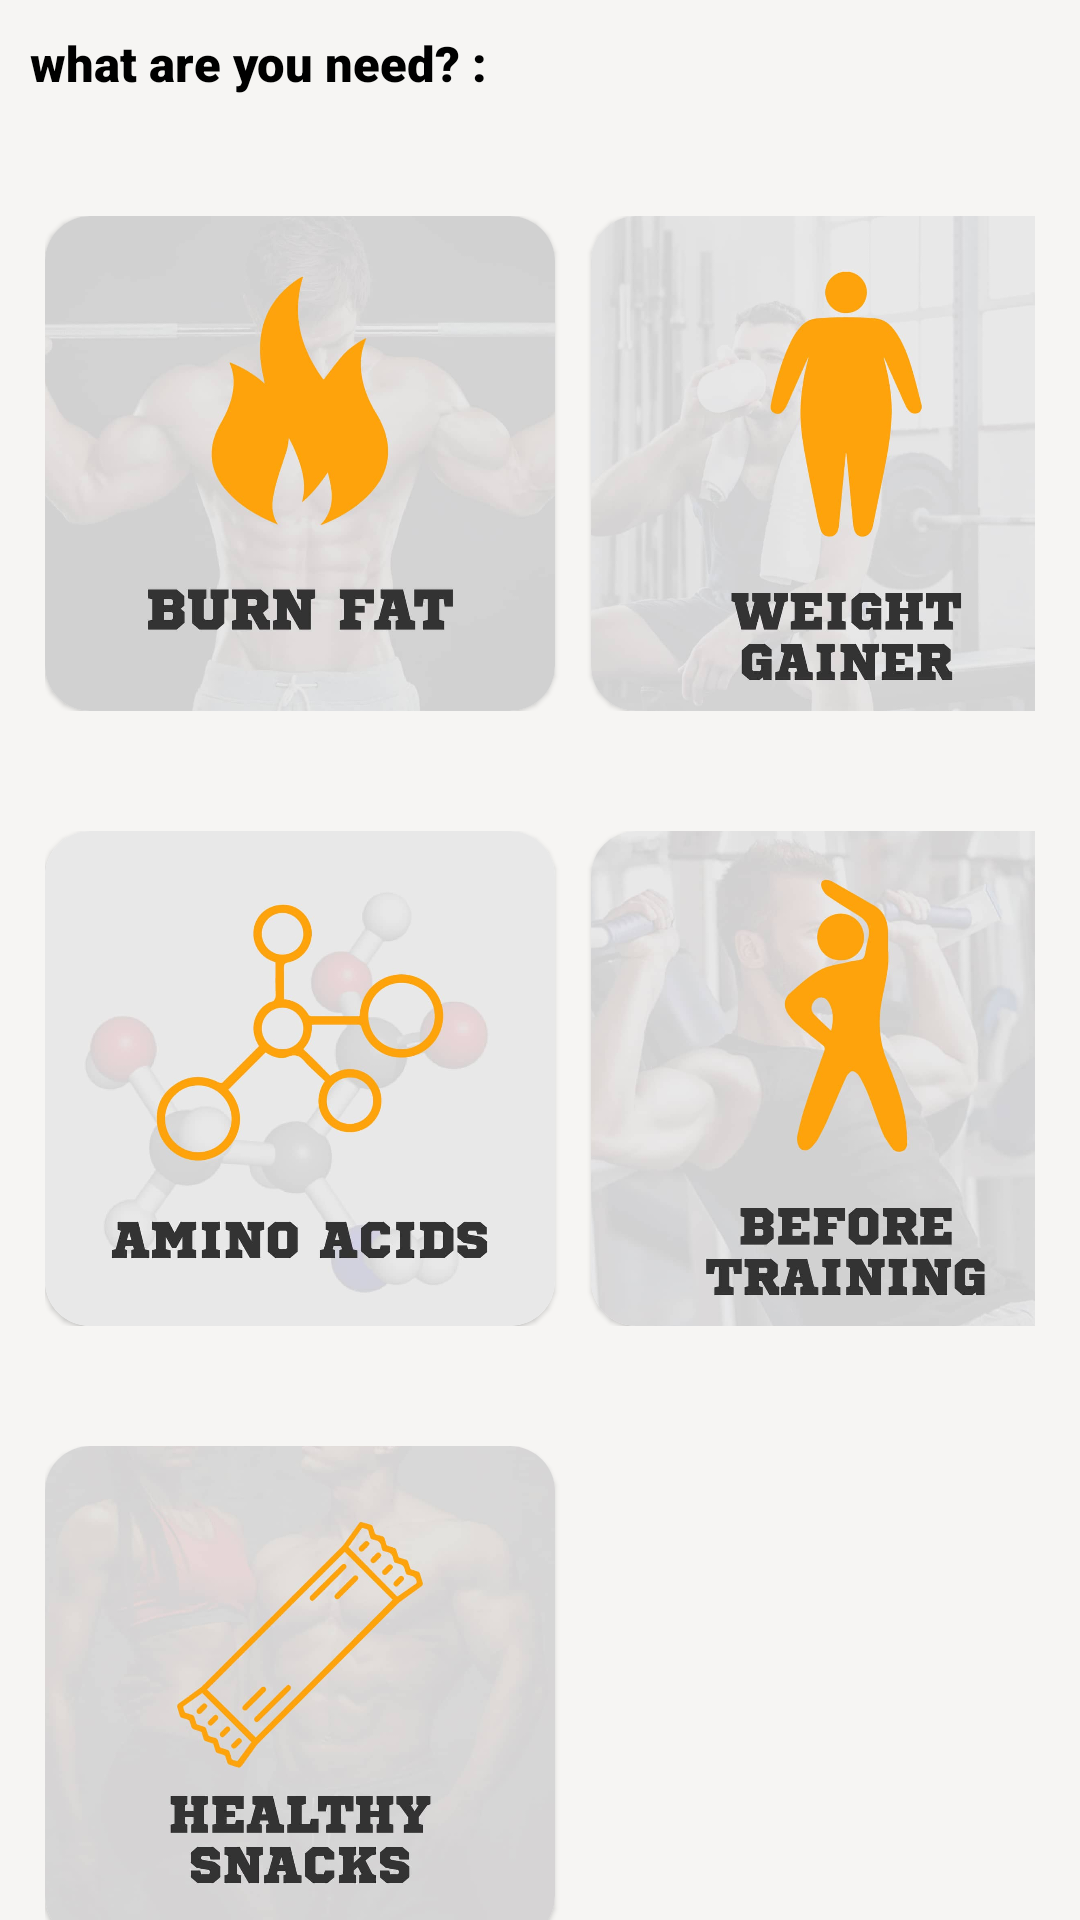

Produce the Android XML layout that renders to this screen, including the resource entries it uses.
<!-- AndroidManifest.xml: application theme Theme.ProteinStore -->
<!-- res/layout/activity_categoreis.xml -->
<?xml version="1.0" encoding="utf-8"?>
<RelativeLayout xmlns:android="http://schemas.android.com/apk/res/android"
    xmlns:app="http://schemas.android.com/apk/res-auto"
    xmlns:tools="http://schemas.android.com/tools"
    android:layout_width="match_parent"
    android:layout_height="match_parent"
    tools:context=".inHome.Categoreis"
    android:background="#F6F5F3">


    <androidx.core.widget.NestedScrollView
        android:layout_width="match_parent"
        android:layout_height="match_parent"


        >


        <LinearLayout
            android:layout_width="match_parent"
            android:layout_height="match_parent"
            android:orientation="vertical">


            <TextView
                style="@style/ThemeOverlay.AppCompat.Dark"
                android:layout_width="match_parent"
                android:layout_height="wrap_content"
                android:layout_marginLeft="10dp"
                android:layout_marginTop="10dp"
                android:fontFamily="sans-serif-black"
                android:text="what are you need? :"
                android:textColor="@color/primaryTextColor"
                android:textSize="8pt" />


            

            <LinearLayout
                android:id="@+id/line1"
                android:layout_width="match_parent"
                android:layout_height="wrap_content"
                android:layout_marginLeft="15dp"
                android:layout_marginTop="40dp"
                android:layout_marginRight="15dp"
                android:orientation="horizontal">

                
                <com.google.android.material.card.MaterialCardView
                    android:id="@+id/burnfat"
                    android:layout_width="170dp"
                    android:layout_height="165dp"
                    android:clickable="true"
                    android:elevation="15dp"
                    app:cardCornerRadius="15dp">

                    <ImageView
                        android:layout_width="200dp"
                        android:layout_height="200dp"
                        android:layout_gravity="center"
                        android:padding="10dp"
                        android:src="@drawable/burnfat" />

                </com.google.android.material.card.MaterialCardView>


                
                <com.google.android.material.card.MaterialCardView
                    android:id="@+id/weightgainer"
                    android:layout_width="170dp"
                    android:layout_height="165dp"
                    android:layout_marginLeft="12dp"
                    android:clickable="true"
                    android:elevation="15dp"
                    app:cardCornerRadius="15dp"


                    >

                    <ImageView
                        android:layout_width="200dp"
                        android:layout_height="200dp"
                        android:layout_gravity="center"
                        android:padding="10dp"
                        android:src="@drawable/weightgainer" />

                </com.google.android.material.card.MaterialCardView>


            </LinearLayout>


            

            <LinearLayout
                android:id="@+id/line2"
                android:layout_width="match_parent"
                android:layout_height="wrap_content"
                android:layout_marginLeft="15dp"
                android:layout_marginTop="40dp"
                android:layout_marginRight="15dp"
                android:orientation="horizontal">

                
                <com.google.android.material.card.MaterialCardView
                    android:id="@+id/aminoacids"
                    android:layout_width="170dp"
                    android:layout_height="165dp"
                    android:clickable="true"
                    android:elevation="15dp"
                    app:cardCornerRadius="15dp">

                    <ImageView
                        android:layout_width="200dp"
                        android:layout_height="200dp"
                        android:layout_gravity="center"
                        android:padding="10dp"
                        android:src="@drawable/aminoacids" />

                </com.google.android.material.card.MaterialCardView>


                
                <com.google.android.material.card.MaterialCardView
                    android:id="@+id/befortraining"
                    android:layout_width="170dp"
                    android:layout_height="165dp"
                    android:layout_marginLeft="12dp"
                    android:clickable="true"
                    android:elevation="15dp"
                    app:cardCornerRadius="15dp"


                    >

                    <ImageView
                        android:layout_width="200dp"
                        android:layout_height="200dp"
                        android:layout_gravity="center"
                        android:padding="10dp"
                        android:src="@drawable/befortraining" />

                </com.google.android.material.card.MaterialCardView>


            </LinearLayout>

            
            <LinearLayout
                android:id="@+id/line3"
                android:layout_width="match_parent"
                android:layout_height="wrap_content"
                android:layout_marginLeft="15dp"
                android:layout_marginTop="40dp"
                android:layout_marginRight="15dp"
                android:orientation="horizontal">

                
                <com.google.android.material.card.MaterialCardView
                    android:id="@+id/healthysnack"
                    android:layout_width="170dp"
                    android:layout_height="165dp"
                    android:clickable="true"
                    android:elevation="15dp"
                    app:cardCornerRadius="15dp">

                    <ImageView
                        android:layout_width="200dp"
                        android:layout_height="200dp"
                        android:layout_gravity="center"
                        android:padding="10dp"
                        android:src="@drawable/healthysnack" />

                </com.google.android.material.card.MaterialCardView>


            </LinearLayout>

            <TextView
                style="@style/ThemeOverlay.AppCompat.Dark"
                android:layout_width="match_parent"
                android:layout_height="wrap_content"
                android:layout_marginLeft="10dp"
                android:layout_marginTop="40dp"
                android:fontFamily="sans-serif-black"
                android:text="We have offers in the packages :"
                android:textColor="@color/primaryTextColor"
                android:textSize="8pt" />
            
            <com.google.android.material.card.MaterialCardView
                android:id="@+id/packages"
                android:layout_width="170dp"
                android:layout_height="165dp"
                android:layout_marginLeft="15dp"
                android:layout_marginTop="40dp"
                android:layout_marginBottom="100dp"
                android:clickable="true"
                android:elevation="15dp"
                app:cardCornerRadius="15dp">

                <ImageView
                    android:layout_width="120dp"
                    android:layout_height="120dp"
                    android:layout_gravity="center"
                    android:padding="10dp"
                    android:src="@drawable/packages"

                    />

            </com.google.android.material.card.MaterialCardView>


        </LinearLayout>
    </androidx.core.widget.NestedScrollView>

</RelativeLayout>
<!-- resources referenced by this layout -->
<resources>
  <color name="primaryTextColor">#000000</color>
  <!-- drawable aminoacids: jpg bitmap (drawable, 36241 bytes) -->
  <!-- drawable befortraining: jpg bitmap (drawable, 41188 bytes) -->
  <!-- drawable burnfat: jpg bitmap (drawable, 30117 bytes) -->
  <!-- drawable healthysnack: jpg bitmap (drawable, 40175 bytes) -->
  <!-- drawable packages: png bitmap (drawable, 2039 bytes) -->
  <!-- drawable weightgainer: jpg bitmap (drawable, 37438 bytes) -->
  <style name="Theme.ProteinStore" parent="Theme.MaterialComponents.Light.NoActionBar">
          
          <item name="colorPrimary">@color/primaryColor</item>
          <item name="colorPrimaryVariant">@color/primaryDarkColor</item>
          <item name="colorOnPrimary">@color/primaryLightColor</item>
          
          <item name="colorSecondary">@color/secondaryColor</item>
          <item name="colorSecondaryVariant">@color/secondaryDarkColor</item>
          <item name="colorOnSecondary">@color/secondaryLightColor</item>
          
          <item name="android:statusBarColor" tools:targetApi="l">?attr/colorPrimaryVariant</item>
          
      </style>
  <color name="primaryColor">#ffc93c</color>
  <color name="primaryDarkColor">#c89900</color>
  <color name="primaryLightColor">#fffc70</color>
  <color name="secondaryColor">#dbf6e9</color>
  <color name="secondaryDarkColor">#a9c3b7</color>
  <color name="secondaryLightColor">#ffffff</color>
</resources>
